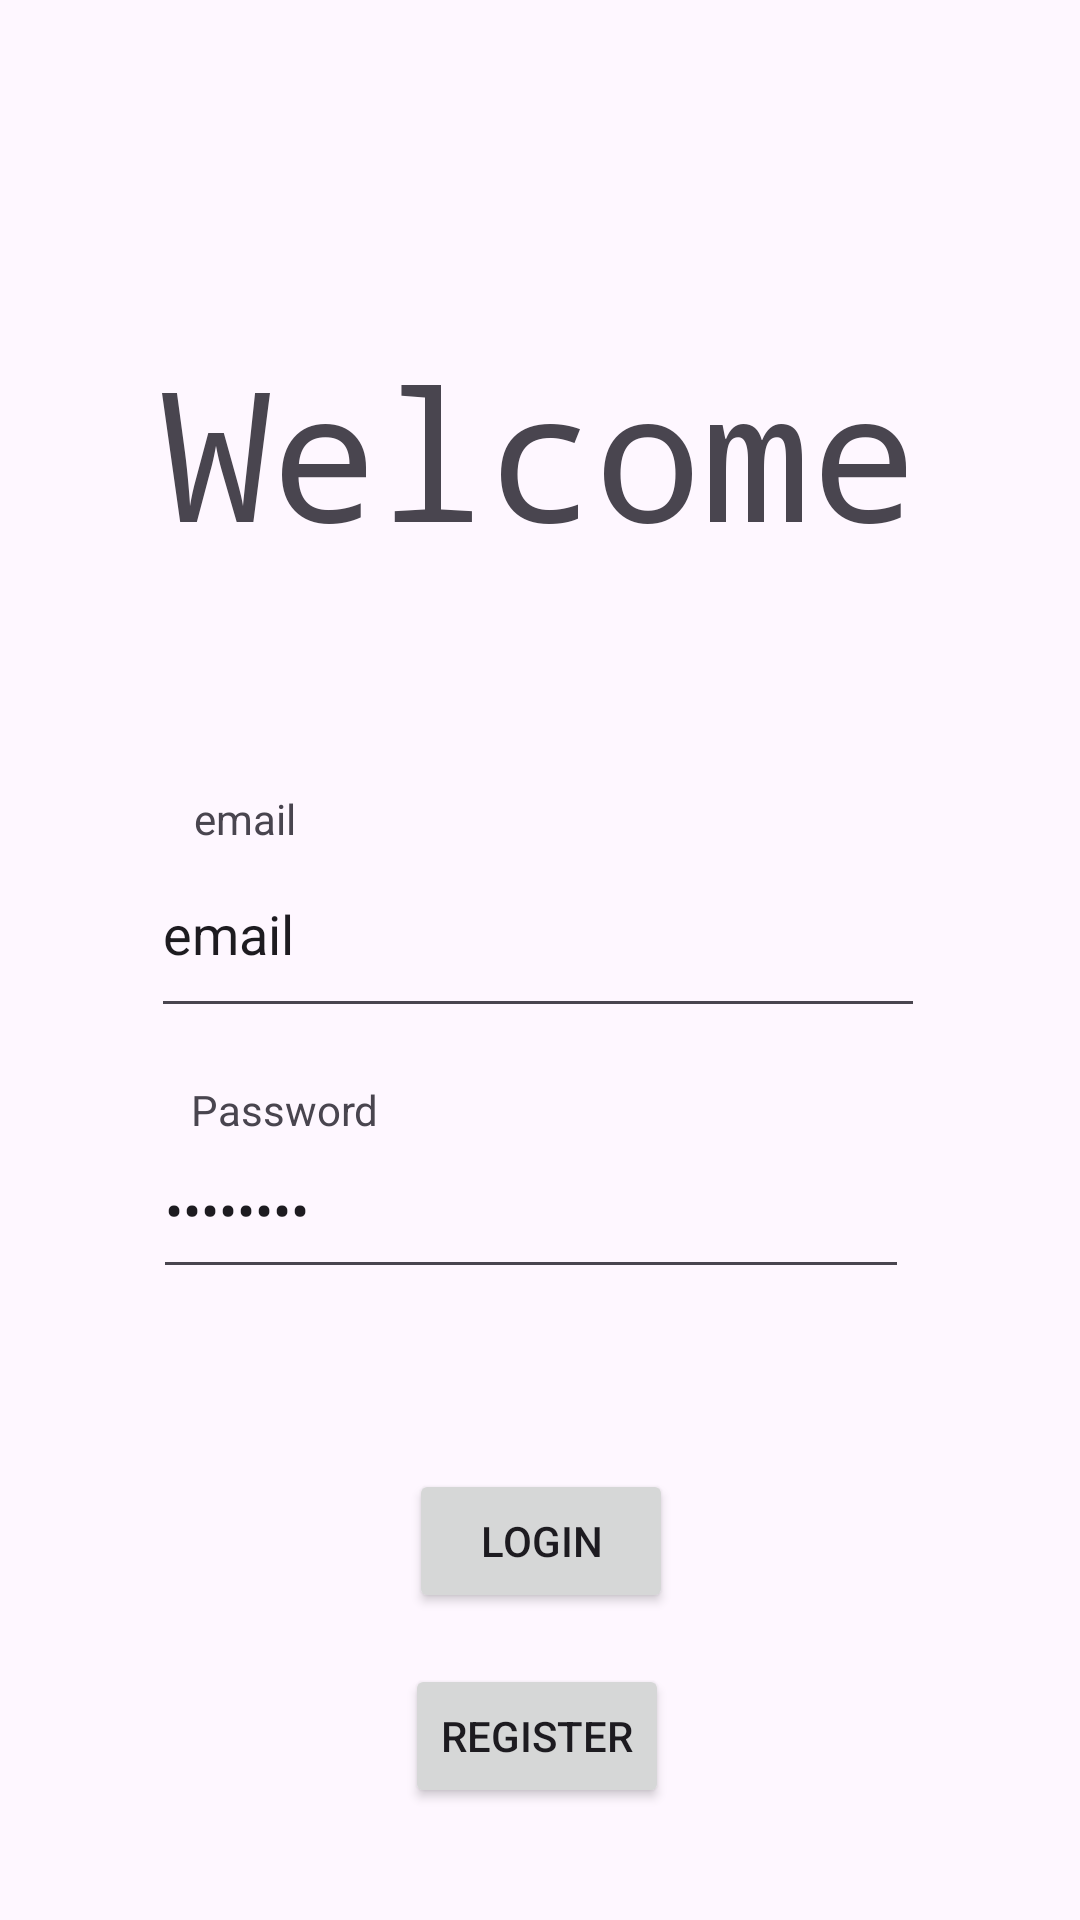

Reconstruct the res/layout file that produces this screen, plus the resources it refers to.
<!-- AndroidManifest.xml: application theme Theme.AnonymousGrading -->
<!-- res/layout/activity_login.xml -->
<?xml version="1.0" encoding="utf-8"?>
<androidx.constraintlayout.widget.ConstraintLayout xmlns:android="http://schemas.android.com/apk/res/android"
    xmlns:app="http://schemas.android.com/apk/res-auto"
    xmlns:tools="http://schemas.android.com/tools"
    android:layout_width="match_parent"
    android:layout_height="match_parent"
    tools:context=".LoginActivity">

    <TextView
        android:id="@+id/textViewWelcome"
        android:layout_width="303dp"
        android:layout_height="96dp"
        android:fontFamily="monospace"
        android:text="Welcome"
        android:textAlignment="center"
        android:textSize="60sp"
        app:layout_constraintBottom_toBottomOf="parent"
        app:layout_constraintEnd_toEndOf="parent"
        app:layout_constraintStart_toStartOf="parent"
        app:layout_constraintTop_toTopOf="parent"
        app:layout_constraintVertical_bias="0.203" />

    <EditText
        android:id="@+id/editTextUsername"
        android:layout_width="258dp"
        android:layout_height="66dp"
        android:ems="10"
        android:inputType="text"
        android:text="email"
        app:layout_constraintBottom_toBottomOf="parent"
        app:layout_constraintEnd_toEndOf="parent"
        app:layout_constraintHorizontal_bias="0.492"
        app:layout_constraintStart_toStartOf="parent"
        app:layout_constraintTop_toTopOf="parent"
        app:layout_constraintVertical_bias="0.482" />

    <EditText
        android:id="@+id/editTextPassword"
        android:layout_width="252dp"
        android:layout_height="56dp"
        android:ems="10"
        android:inputType="text"
        android:password="true"
        android:text="Password"
        app:layout_constraintBottom_toBottomOf="parent"
        app:layout_constraintEnd_toEndOf="parent"
        app:layout_constraintHorizontal_bias="0.471"
        app:layout_constraintStart_toStartOf="parent"
        app:layout_constraintTop_toTopOf="parent"
        app:layout_constraintVertical_bias="0.64" />

    <TextView
        android:id="@+id/textViewPassword"
        android:layout_width="wrap_content"
        android:layout_height="wrap_content"
        android:text="Password"
        app:layout_constraintBottom_toBottomOf="parent"
        app:layout_constraintEnd_toEndOf="parent"
        app:layout_constraintHorizontal_bias="0.214"
        app:layout_constraintStart_toStartOf="parent"
        app:layout_constraintTop_toTopOf="parent"
        app:layout_constraintVertical_bias="0.58" />

    <TextView
        android:id="@+id/textViewUsername"
        android:layout_width="wrap_content"
        android:layout_height="wrap_content"
        android:text="email"
        app:layout_constraintBottom_toBottomOf="parent"
        app:layout_constraintEnd_toEndOf="parent"
        app:layout_constraintHorizontal_bias="0.198"
        app:layout_constraintStart_toStartOf="parent"
        app:layout_constraintTop_toTopOf="parent"
        app:layout_constraintVertical_bias="0.424" />

    <Button
        android:id="@+id/buttonLogin"
        android:layout_width="wrap_content"
        android:layout_height="wrap_content"
        android:text="Login"
        app:layout_constraintBottom_toBottomOf="parent"
        app:layout_constraintEnd_toEndOf="parent"
        app:layout_constraintHorizontal_bias="0.501"
        app:layout_constraintStart_toStartOf="parent"
        app:layout_constraintTop_toTopOf="parent"
        app:layout_constraintVertical_bias="0.827" />

    <Button
        android:id="@+id/buttonRegister"
        android:layout_width="wrap_content"
        android:layout_height="wrap_content"
        android:text="Register"
        app:layout_constraintBottom_toBottomOf="parent"
        app:layout_constraintEnd_toEndOf="parent"
        app:layout_constraintHorizontal_bias="0.496"
        app:layout_constraintStart_toStartOf="parent"
        app:layout_constraintTop_toTopOf="parent"
        app:layout_constraintVertical_bias="0.937" />

    <TextView
        android:id="@+id/textViewFailed"
        android:layout_width="292dp"
        android:layout_height="41dp"
        android:text="Login Failed"
        android:textColor="#FF0000"
        android:textSize="16sp"
        android:textStyle="bold"
        android:visibility="invisible"
        app:layout_constraintBottom_toBottomOf="parent"
        app:layout_constraintEnd_toEndOf="parent"
        app:layout_constraintStart_toStartOf="parent"
        app:layout_constraintTop_toTopOf="parent"
        app:layout_constraintVertical_bias="0.721" />

</androidx.constraintlayout.widget.ConstraintLayout>
<!-- resources referenced by this layout -->
<resources>
  <style name="Theme.AnonymousGrading" parent="Base.Theme.AnonymousGrading" />
  <style name="Base.Theme.AnonymousGrading" parent="Theme.Material3.DayNight.NoActionBar">
          
          
      </style>
</resources>
